3-way image classification set "dataset" from GitHub (darpansubedi-balmiki/cardamom-leaf-disease-detection); label vocabulary: colletotrichum blight, healthy, phyllosticta leaf spot.

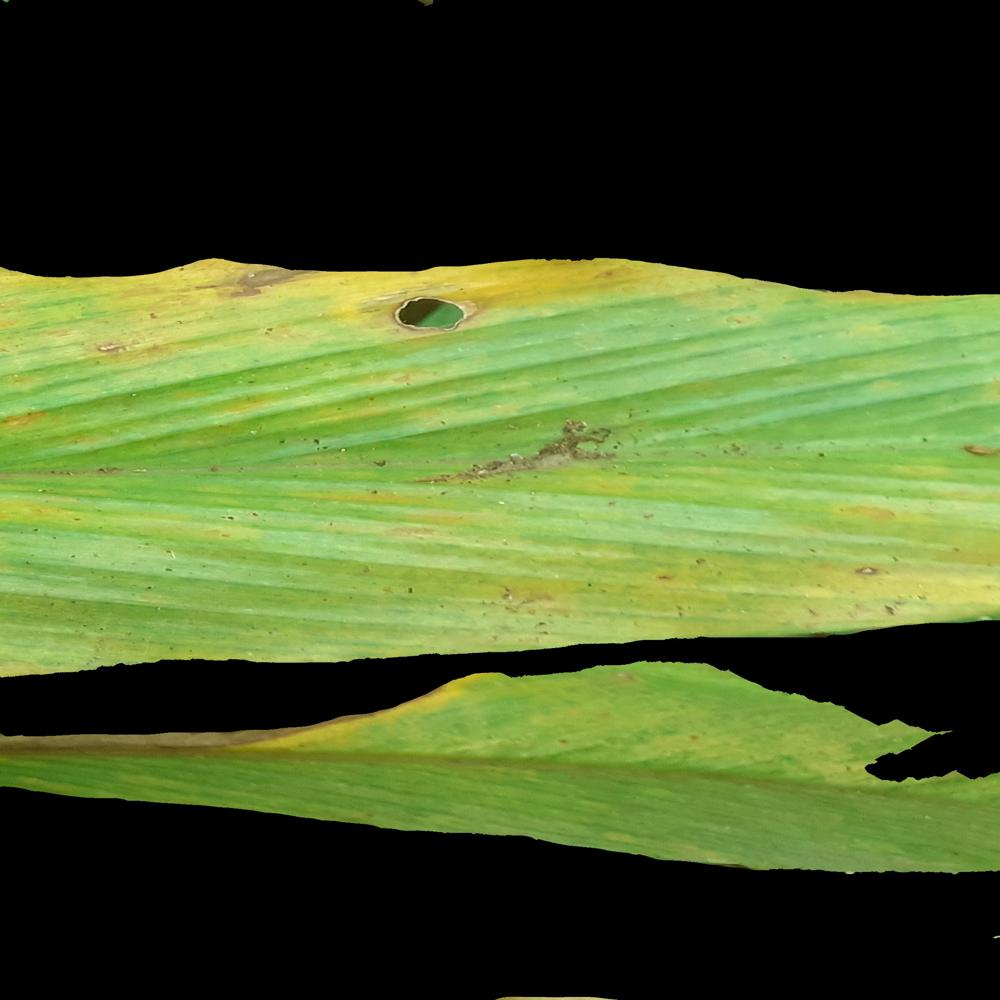
Label: colletotrichum blight

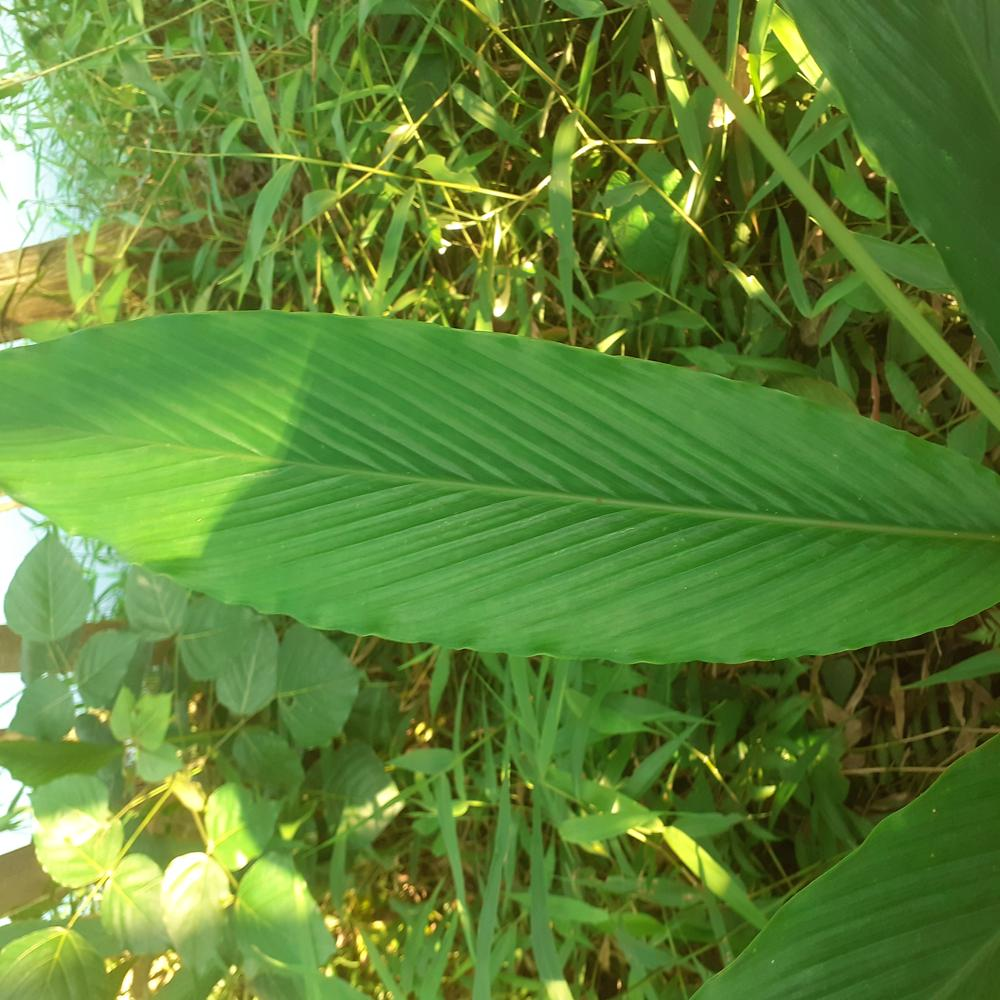
Label: healthy

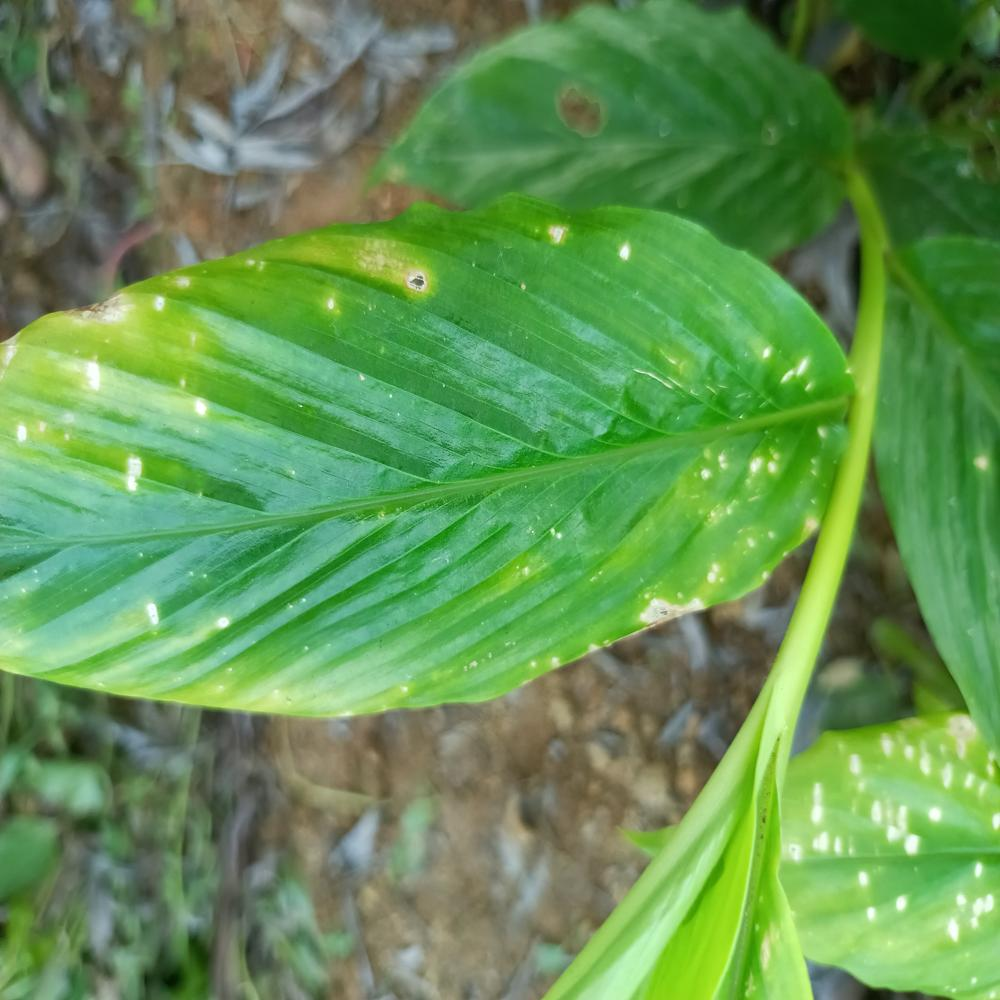
Label: phyllosticta leaf spot

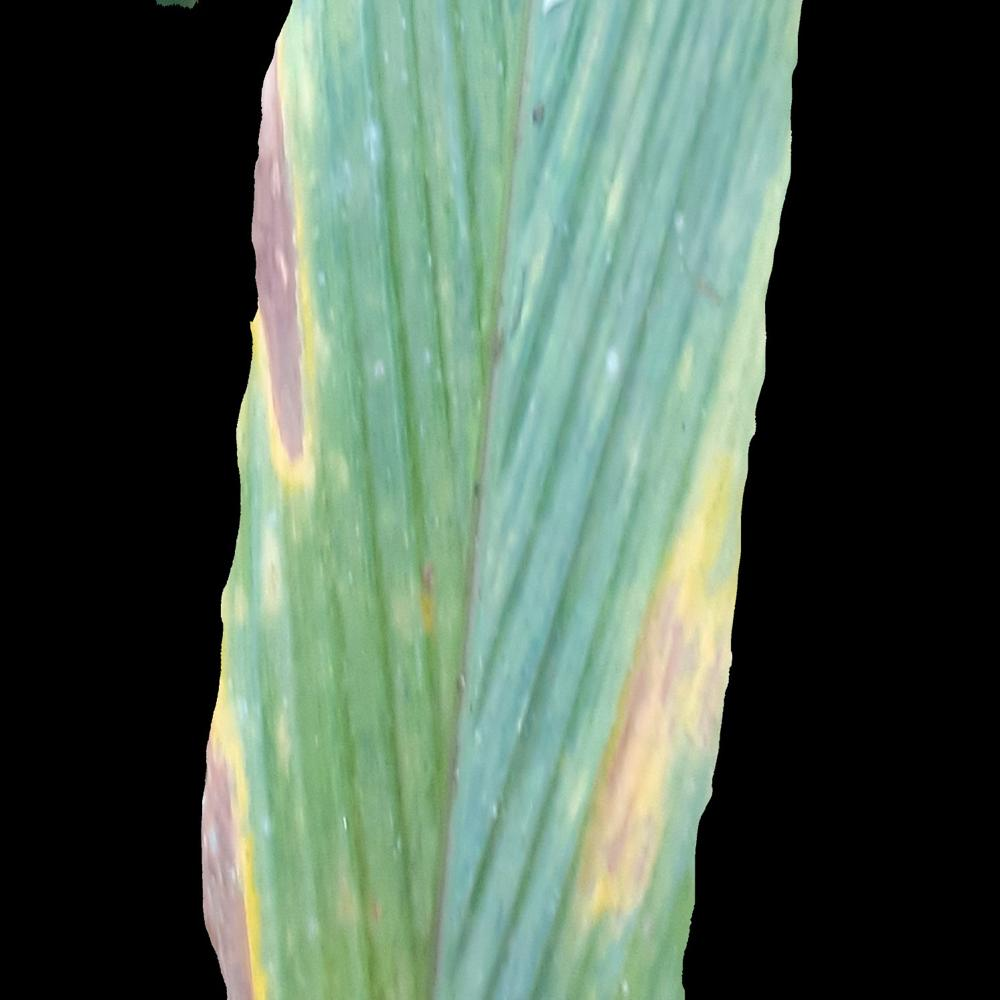
Label: colletotrichum blight

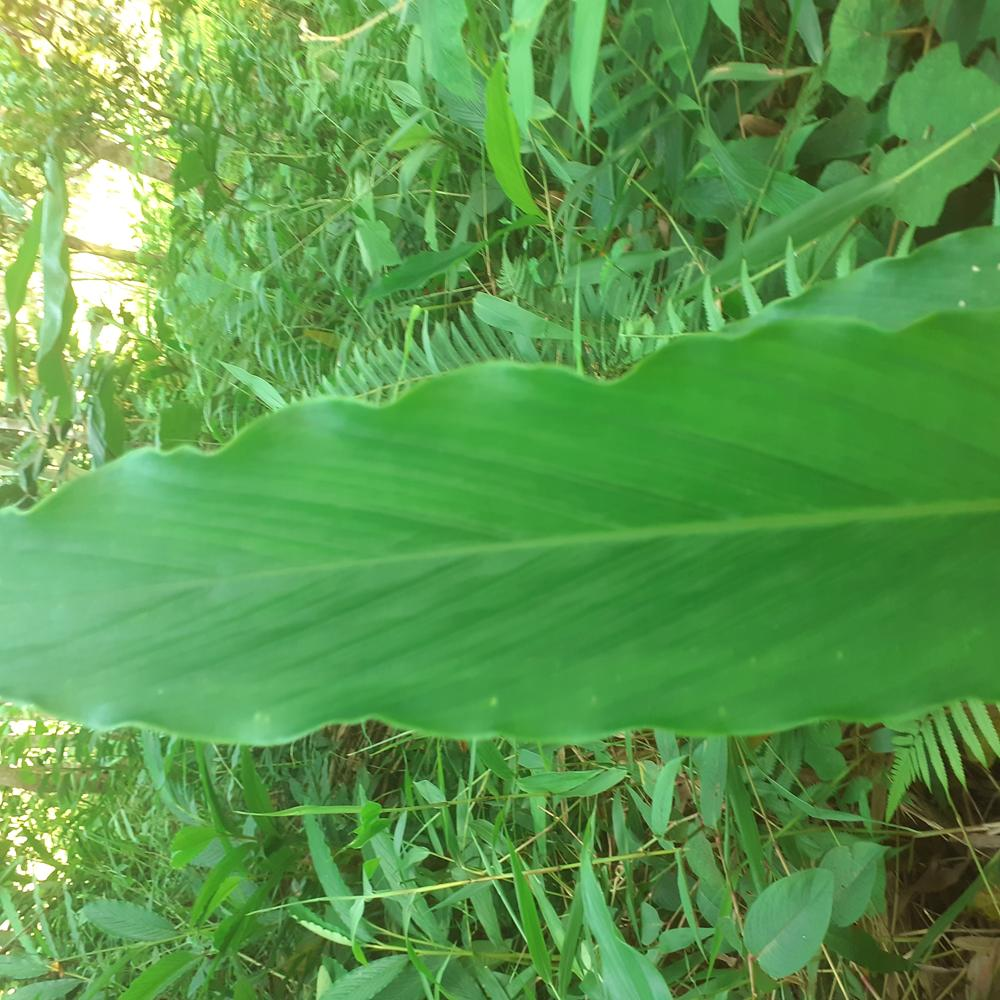
Label: healthy

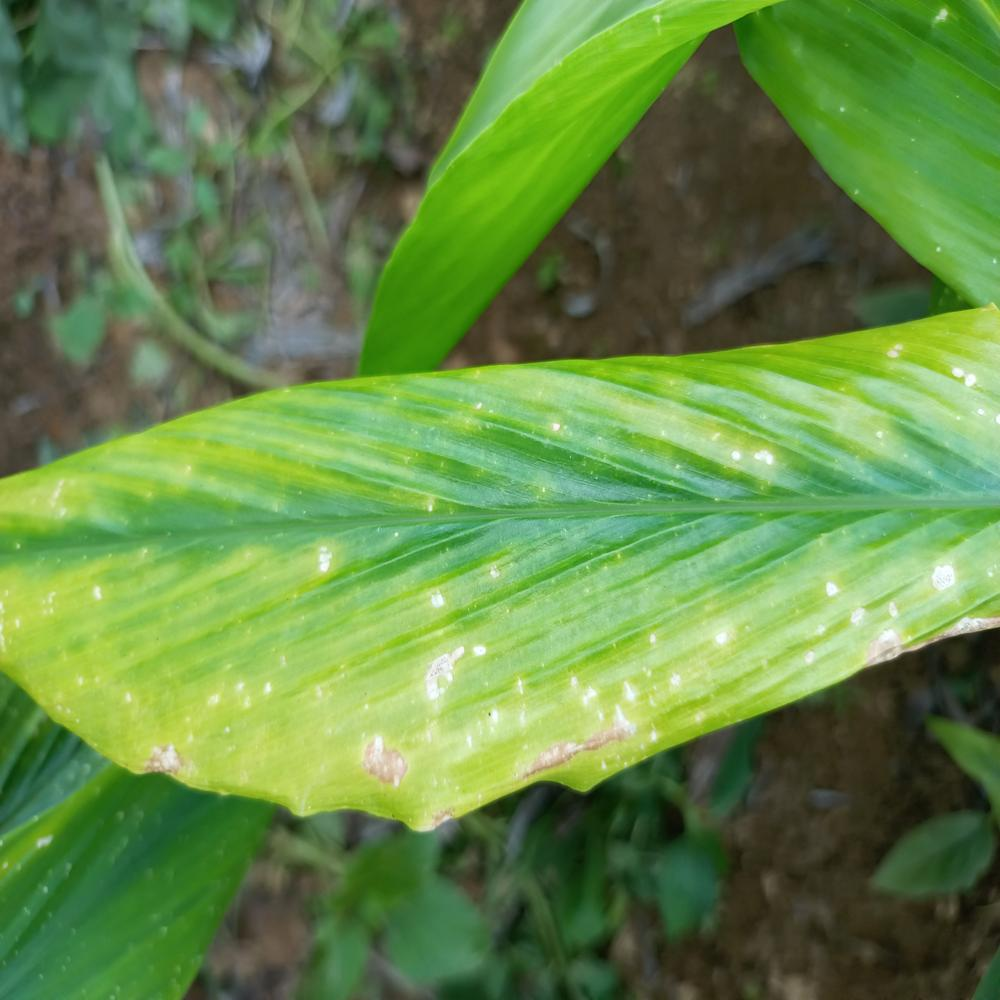
Label: phyllosticta leaf spot
